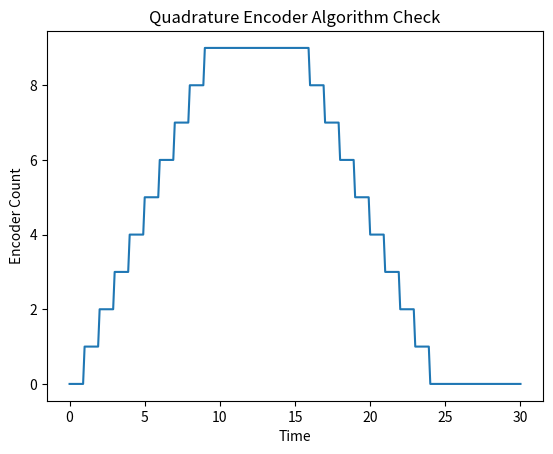

This figure's Python source:
import matplotlib.pyplot as plt
import numpy as np

# Generate time axis
time = np.linspace(0, 30, 301)

# Simulate encoder count behavior
count = np.zeros_like(time)

# Clockwise rotation (0–10s)
count[(time >= 0) & (time < 10)] = np.floor(time[(time >= 0) & (time < 10)])

# Stop (10–15s)
count[(time >= 10) & (time < 15)] = count[time < 10][-1]

# Counter-clockwise rotation (15–25s)
count[(time >= 15) & (time < 25)] = count[time < 10][-1] - np.floor(time[(time >= 15) & (time < 25)] - 15)

# Stop again (25–30s)
count[time >= 25] = count[(time >= 15) & (time < 25)][-1]

# Plot
plt.figure()
plt.plot(time, count)
plt.xlabel("Time")
plt.ylabel("Encoder Count")
plt.title("Quadrature Encoder Algorithm Check")
plt.show()
